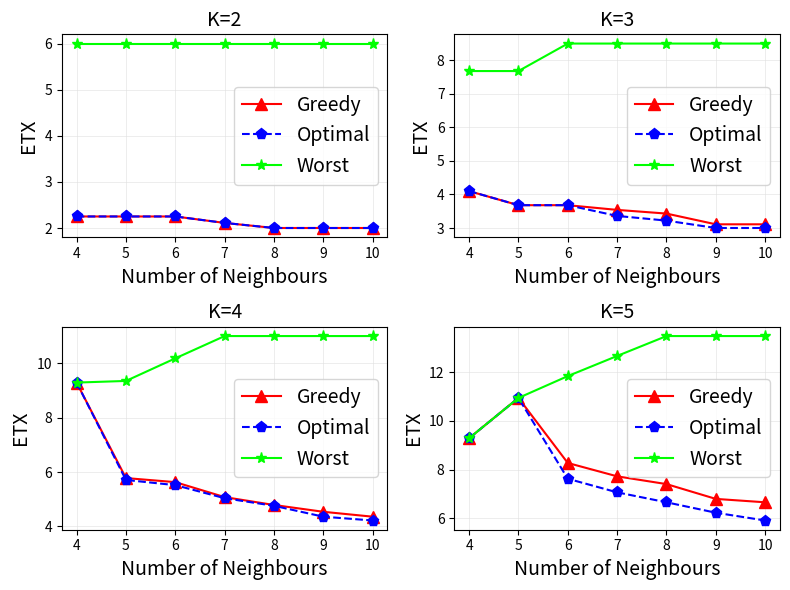

Write Python code to recreate this figure. (Note: this script raises an exception after producing the figure.)
import matplotlib.pyplot as plt

x = [4, 5, 6, 7, 8, 9, 10]

k2_greedy = [2.25,2.25,2.25,2.11,2,2,2]
k2_optimal = [2.25,2.25,2.25,2.11,2,2,2]
k2_bad = [6,6,6,6,6,6,6]

k3_greedy = [4.10,3.68,3.68,3.54,3.43,3.11,3.11]
k3_optimal = [4.10,3.68,3.68,3.36,3.22,3.00,3.00]
k3_bad = [7.68,7.68,8.5,8.5,8.5,8.5,8.5]

k4_greedy = [9.29,5.78,5.63,5.08,4.79,4.54,4.36]
k4_optimal = [9.29,5.71,5.52,5.04,4.76,4.36,4.22]
k4_bad = [9.29,9.35,10.18,11,11,11,11]

k5_greedy = [9.29,10.95,8.27,7.72,7.40,6.79,6.65]
k5_optimal = [9.29,10.95,7.62,7.06,6.65,6.22,5.90]
k5_bad = [9.29,10.95,11.85,12.68,13.5,13.5,13.5]

plt.figure(figsize=(8, 6))


plt.subplot(221)
plt.title('K=2', fontsize='14')
plt.xlabel("Number of Neighbours", fontsize='14')
plt.ylabel("ETX", fontsize='14')
plt.plot(x, k2_greedy, 'r-^', markersize=8)
plt.plot(x, k2_optimal, 'b--p',markersize=8)
plt.plot(x, k2_bad, 'g-*',color='#00FF00',markersize=8)
plt.grid(linewidth=0.4, color='#DFDFDF')
plt.legend(['Greedy', 'Optimal', 'Worst'], loc='center right', fontsize=14)

plt.subplot(222)
plt.title('K=3', fontsize='14')
plt.xlabel("Number of Neighbours", fontsize='14')
plt.ylabel("ETX", fontsize='14')
plt.plot(x, k3_greedy, 'r-^', markersize=8)
plt.plot(x, k3_optimal, 'b--p', markersize=8)
plt.plot(x, k3_bad, 'g-*',color='#00FF00', markersize=8)
plt.grid(linewidth=0.4, color='#DFDFDF')
plt.legend(['Greedy', 'Optimal', 'Worst'], loc='center right', fontsize=14)

plt.subplot(223)
plt.title('K=4', fontsize='14')
plt.xlabel("Number of Neighbours", fontsize='14')
plt.ylabel("ETX", fontsize='14')
plt.plot(x, k4_greedy, 'r-^', markersize=8)
plt.plot(x, k4_optimal, 'b--p', markersize=8)
plt.plot(x, k4_bad, 'g-*',color='#00FF00', markersize=8)
plt.grid(linewidth=0.4, color='#DFDFDF')
plt.legend(['Greedy', 'Optimal', 'Worst'], loc='center right', fontsize=14)

plt.subplot(224)
plt.title('K=5', fontsize='14')
plt.xlabel("Number of Neighbours", fontsize='14')
plt.ylabel("ETX", fontsize='14')
plt.plot(x, k5_greedy, 'r-^', markersize=8)
plt.plot(x, k5_optimal, 'b--p', markersize=8)
plt.plot(x, k5_bad, 'g-*',color='#00FF00', markersize=8)
plt.grid(linewidth=0.4, color='#DFDFDF')
plt.legend(['Greedy', 'Optimal', 'Worst'], loc='center right', fontsize=14)

plt.tight_layout()
plt.savefig('../figure14.eps', dpi=600, format='eps')
plt.show()


